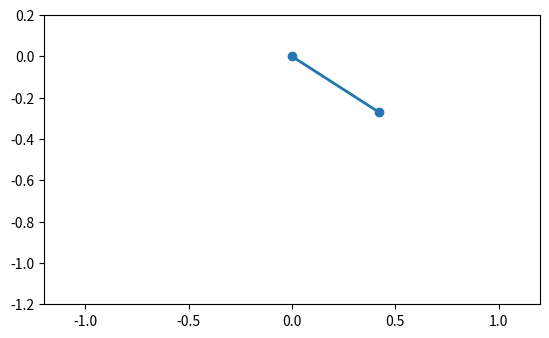

Write the Python code that produced this figure.
import math
from scipy.integrate import solve_ivp
import numpy as np
from matplotlib.animation import FuncAnimation
# --- Numerical solution and coordinates ---
import matplotlib.pyplot as plt

def simulate_pendulum(L_val=0.5, g_val=9.81, theta0=1, omega0=5, t_max=10.0, fps=60):
    def f(_t, y):
        th, om = y
        return [om, -(g_val / L_val) * math.sin(th)]

    t_eval = np.linspace(0.0, t_max, int(t_max * fps))
    sol = solve_ivp(f, (0.0, t_max), [theta0, omega0], t_eval=t_eval)
    th = sol.y[0]
    x = L_val * np.sin(th)
    y = -L_val * np.cos(th)
    return t_eval, x, y

t_eval, x, y = simulate_pendulum()

fig, ax = plt.subplots()
ax.set_aspect('equal', adjustable='box')
ax.set_xlim(-1.2, 1.2)
ax.set_ylim(-1.2, 0.2)
line, = ax.plot([], [], 'o-', lw=2)

def update(i):
    line.set_data([0, x[i]], [0, y[i]])
    return line,

ani = FuncAnimation(fig, update, frames=len(t_eval), interval=1000/60, blit=True)
#plt.show()

'''

def simulate_mid_bearing_pendulum(L=1.0, m1=2.0, m2=6.0, g=9.81, theta1_0=1, omega1_0=2, theta2_0=1, omega2_0=3, t_max=100, fps=60):
    L1 = L / 2.0
    L2 = L / 2.0

    def f(_t, y):
        th1, om1, th2, om2 = y
        delta = th1 - th2
        den1 = L1 * (2 * m1 + m2 - m2 * math.cos(2 * delta))
        den2 = L2 * (2 * m1 + m2 - m2 * math.cos(2 * delta))

        domega1 = (
            -g * (2 * m1 + m2) * math.sin(th1)
            - m2 * g * math.sin(th1 - 2 * th2)
            - 2 * math.sin(delta) * m2 * (om2**2 * L2 + om1**2 * L1 * math.cos(delta))
        ) / den1

        domega2 = (
            2 * math.sin(delta)
            * (om1**2 * L1 * (m1 + m2) + g * (m1 + m2) * math.cos(th1) + om2**2 * L2 * m2 * math.cos(delta))
        ) / den2

        return [om1, domega1, om2, domega2]

    t_eval = np.linspace(0.0, t_max, int(t_max * fps))
    sol = solve_ivp(f, (0.0, t_max), [theta1_0, omega1_0, theta2_0, omega2_0], t_eval=t_eval)

    th1, th2 = sol.y[0], sol.y[2]
    x1, y1 = L1 * np.sin(th1), -L1 * np.cos(th1)
    x2, y2 = x1 + L2 * np.sin(th2), y1 - L2 * np.cos(th2)
    return t_eval, x1, y1, x2, y2

t_eval2, x1, y1, x2, y2 = simulate_mid_bearing_pendulum()

fig2, ax2 = plt.subplots()
ax2.set_aspect('equal', adjustable='box')
ax2.set_xlim(-1.2, 1.2)
ax2.set_ylim(-1.2, 0.2)
line1, = ax2.plot([], [], 'o-', lw=2, color='tab:blue')
line2, = ax2.plot([], [], 'o-', lw=2, color='tab:orange')

def update2(i):
    line1.set_data([0, x1[i]], [0, y1[i]])
    line2.set_data([x1[i], x2[i]], [y1[i], y2[i]])
    return line1, line2

ani2 = FuncAnimation(fig2, update2, frames=len(t_eval2), interval=1000/60, blit=True)
print(t_eval2)
#plt.show()


'''